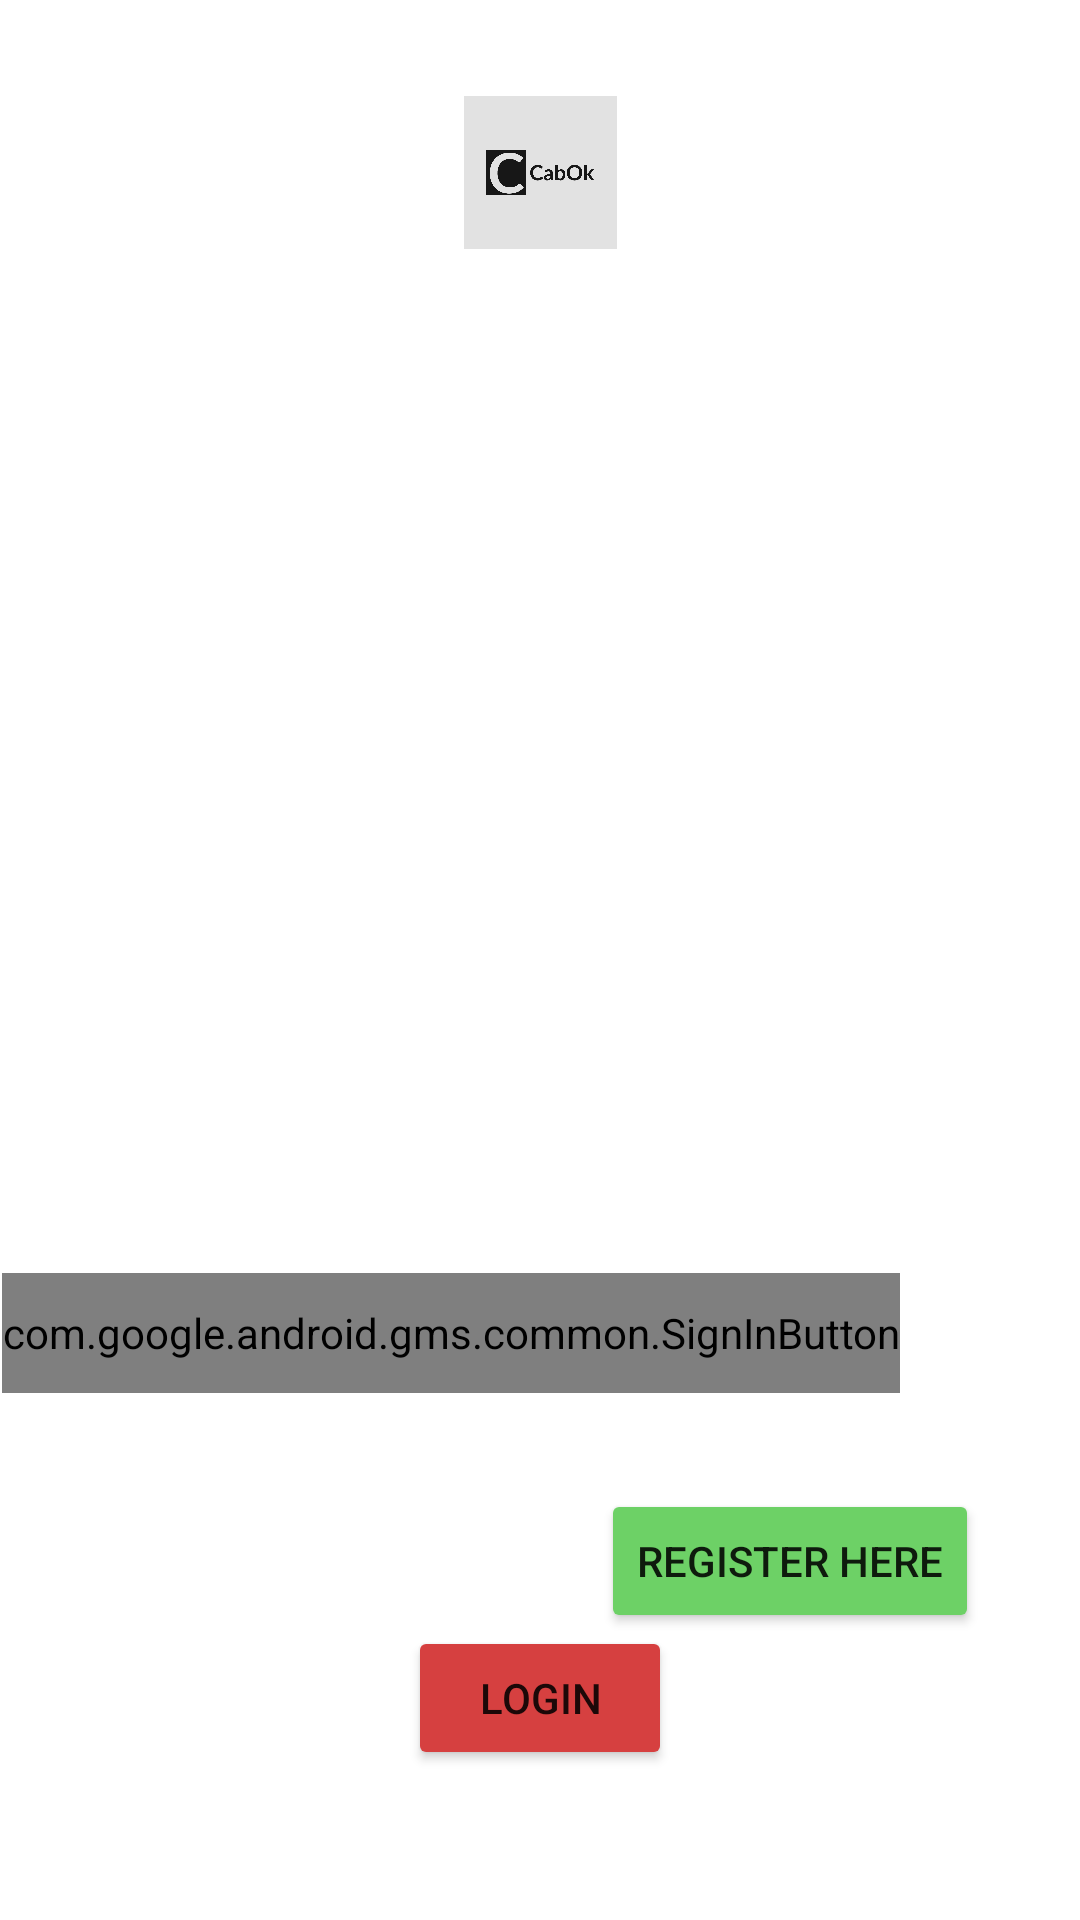

Layout XML and referenced resources for this Android screen:
<!-- AndroidManifest.xml: application theme Theme.ERikshawBookingAutomation -->
<!-- res/layout/fragment_start.xml -->
<?xml version="1.0" encoding="utf-8"?>
<layout xmlns:tools="http://schemas.android.com/tools"
    xmlns:android="http://schemas.android.com/apk/res/android"
    xmlns:app="http://schemas.android.com/apk/res-auto">
    <androidx.constraintlayout.widget.ConstraintLayout
        android:layout_width="match_parent"
        android:layout_height="wrap_content"
        tools:context=".loginFragment.LoginFragment">


        <ImageView
            android:id="@+id/start_fragment_image"
            android:layout_width="match_parent"
            android:layout_height="match_parent"
            android:scaleType="centerCrop"
            android:src="@drawable/marco_mons_3h5silxnoxa_unsplash"
            app:layout_constraintBottom_toBottomOf="parent"
            app:layout_constraintEnd_toEndOf="parent"
            app:layout_constraintStart_toStartOf="parent"
            app:layout_constraintTop_toTopOf="parent" />

        <Button
            android:id="@+id/login_button"
            android:layout_width="wrap_content"
            android:layout_height="wrap_content"
            android:layout_marginBottom="@dimen/login_button_margin_bottom"
            android:text="@string/login"
            app:backgroundTint="#D64040"
            app:layout_constraintBottom_toBottomOf="parent"
            app:layout_constraintEnd_toEndOf="parent"
            app:layout_constraintStart_toStartOf="parent" />

        <TextView
            android:id="@+id/welcome_text_view"
            android:layout_width="wrap_content"
            android:layout_height="wrap_content"
            android:layout_marginTop="@dimen/login_top_margin"
            android:text="@string/welcome"
            android:textColor="#FFFFFF"
            android:textSize="@dimen/text_login"
            app:layout_constraintEnd_toEndOf="parent"
            app:layout_constraintStart_toStartOf="parent"
            app:layout_constraintTop_toTopOf="@+id/start_fragment_image" />

        <TextView
            android:id="@+id/below_welcome_text"
            android:layout_width="wrap_content"
            android:layout_height="wrap_content"
            android:layout_marginTop="@dimen/please_login_to_proceed_top_margin"
            android:text="@string/please_login_to_proceed"
            android:textColor="#FFFFFF"
            android:textSize="@dimen/please_login_to_proceed_text_size"
            app:layout_constraintEnd_toEndOf="parent"
            app:layout_constraintStart_toStartOf="parent"
            app:layout_constraintTop_toBottomOf="@+id/welcome_text_view" />

        <EditText
            android:id="@+id/email_edit_text"
            android:layout_width="@dimen/email_edit_text_width"
            android:layout_height="@dimen/email_edit_text_height"
            android:layout_marginTop="@dimen/email_edit_text_margin_top"
            android:ems="10"
            android:hint="@string/email_edit_text_hint"
            android:inputType="textPersonName"
            android:textColor="#FFFFFF"
            android:padding="@dimen/email_edit_text_padding"
            android:textColorHint="@color/white"
            android:background="@drawable/border_styles"
            app:layout_constraintEnd_toEndOf="parent"
            app:layout_constraintStart_toStartOf="parent"
            app:layout_constraintTop_toBottomOf="@+id/below_welcome_text" />

        <EditText
            android:id="@+id/password_edit_text"
            android:layout_width="@dimen/password_edit_text_width"
            android:layout_height="@dimen/password_edit_text_height"
            android:layout_marginTop="@dimen/password_edit_text_margin_top"
            android:ems="10"
            android:hint="@string/password_edit_text_hint"
            android:textColorHint="@color/white"
            android:background="@drawable/border_styles"
            android:padding="@dimen/passwordedit_text_padding"
            android:inputType="textPassword"
            android:textColor="#FFFFFF"
            app:layout_constraintEnd_toEndOf="@+id/start_fragment_image"
            app:layout_constraintStart_toStartOf="@+id/start_fragment_image"
            app:layout_constraintTop_toBottomOf="@+id/email_edit_text" />

        <com.google.android.gms.common.SignInButton
            android:id="@+id/google_sign_in_button"
            android:layout_width="wrap_content"
            android:layout_height="@dimen/google_sign_in_button_height"
            android:layout_marginTop="@dimen/google_sign_in_button_margin_top"
            android:layout_marginEnd="@dimen/google_sign_in_button_margin_end"
            app:layout_constraintEnd_toEndOf="parent"
            app:layout_constraintTop_toBottomOf="@+id/or_text_view" />

        <TextView
            android:id="@+id/sign_in_with_google"
            android:layout_width="wrap_content"
            android:layout_height="@dimen/sign_in_with_google_text_height"
            android:layout_marginStart="@dimen/sign_in_with_google_text_margin_start"
            android:layout_marginTop="@dimen/sign_in_with_google_text_margin_top"
            android:layout_marginEnd="@dimen/sign_in_with_google_text_margin_end"
            android:text="@string/sign_in_with_google"
            android:textColor="#FFFFFF"
            android:textSize="@dimen/sign_in_with_google_text_size"
            app:layout_constraintEnd_toStartOf="@+id/google_sign_in_button"
            app:layout_constraintStart_toStartOf="parent"
            app:layout_constraintTop_toBottomOf="@+id/or_text_view" />

        <TextView
            android:id="@+id/dont_have_account"
            android:layout_width="wrap_content"
            android:layout_height="@dimen/donthave_account_text_height"
            android:layout_marginStart="@dimen/donthave_account_margin_start"
            android:text="@string/dont_have_account"
            android:textColor="#FFFFFF"
            android:textSize="@dimen/dont_have_account_text_size"
            app:layout_constraintBaseline_toBaselineOf="@+id/register_button"
            app:layout_constraintStart_toStartOf="parent" />

        <Button
            android:id="@+id/register_button"
            android:layout_width="wrap_content"
            android:layout_height="@dimen/register_button_height"
            android:layout_marginTop="@dimen/register_button_margin_top"
            android:layout_marginEnd="@dimen/register_button_margin_end"
            android:backgroundTint="#6DD166"
            android:text="@string/register_button_text"
            app:layout_constraintEnd_toEndOf="parent"
            app:layout_constraintStart_toEndOf="@+id/dont_have_account"
            app:layout_constraintTop_toBottomOf="@+id/google_sign_in_button" />

        <TextView
            android:id="@+id/or_text_view"
            android:layout_width="wrap_content"
            android:layout_height="wrap_content"
            android:layout_marginTop="@dimen/or_text_view_margin_top"
            android:text="@string/OR_string"
            android:textColor="#FFFFFF"
            android:textSize="@dimen/or_text_view_text_size"
            app:layout_constraintEnd_toEndOf="parent"
            app:layout_constraintStart_toStartOf="parent"
            app:layout_constraintTop_toBottomOf="@+id/password_edit_text" />

        <ImageView
            android:id="@+id/imageView3"
            android:layout_width="110dp"
            android:layout_height="51dp"
            android:layout_marginTop="32dp"
            app:layout_constraintEnd_toEndOf="parent"
            app:layout_constraintStart_toStartOf="parent"
            app:layout_constraintTop_toTopOf="parent"
            app:srcCompat="@drawable/cabok_logos" />

    </androidx.constraintlayout.widget.ConstraintLayout>
</layout>
<!-- resources referenced by this layout -->
<resources>
  <dimen name="dont_have_account_text_size">15sp</dimen>
  <dimen name="donthave_account_margin_start">44dp</dimen>
  <dimen name="donthave_account_text_height">40dp</dimen>
  <dimen name="email_edit_text_height">50dp</dimen>
  <dimen name="email_edit_text_margin_top">32dp</dimen>
  <dimen name="email_edit_text_padding">7dp</dimen>
  <dimen name="email_edit_text_width">300dp</dimen>
  <dimen name="google_sign_in_button_height">40dp</dimen>
  <dimen name="google_sign_in_button_margin_end">60dp</dimen>
  <dimen name="google_sign_in_button_margin_top">16dp</dimen>
  <dimen name="login_button_margin_bottom">50dp</dimen>
  <dimen name="login_top_margin">80dp</dimen>
  <dimen name="or_text_view_margin_top">16dp</dimen>
  <dimen name="or_text_view_text_size">15sp</dimen>
  <dimen name="password_edit_text_height">50dp</dimen>
  <dimen name="password_edit_text_margin_top">24dp</dimen>
  <dimen name="password_edit_text_width">300dp</dimen>
  <dimen name="passwordedit_text_padding">7dp</dimen>
  <dimen name="please_login_to_proceed_text_size">20sp</dimen>
  <dimen name="please_login_to_proceed_top_margin">16dp</dimen>
  <dimen name="register_button_height">48dp</dimen>
  <dimen name="register_button_margin_end">16dp</dimen>
  <dimen name="register_button_margin_top">32dp</dimen>
  <dimen name="sign_in_with_google_text_height">40dp</dimen>
  <dimen name="sign_in_with_google_text_margin_end">8dp</dimen>
  <dimen name="sign_in_with_google_text_margin_start">32dp</dimen>
  <dimen name="sign_in_with_google_text_margin_top">16dp</dimen>
  <dimen name="sign_in_with_google_text_size">15sp</dimen>
  <dimen name="text_login">70sp</dimen>
  <!-- drawable border_styles (drawable) -->
  <?xml version="1.0" encoding="utf-8"?>
  <shape android:shape="rectangle"
      xmlns:android="http://schemas.android.com/apk/res/android">
      <stroke
          android:color="@color/white"
          android:width="1dp"
          />
      <corners
          android:radius="5dp"
          />
  </shape>
  <!-- drawable cabok_logos: jpeg bitmap (drawable-xxhdpi, 54702 bytes) -->
  <string name="OR_string">OR</string>
  <string name="dont_have_account">Don\'t Have Account?</string>
  <string name="email_edit_text_hint">Email Address</string>
  <string name="login">Login</string>
  <string name="password_edit_text_hint">Password</string>
  <string name="please_login_to_proceed">Please Login to Proceed</string>
  <string name="register_button_text">Register Here</string>
  <string name="sign_in_with_google">Sign in with Google</string>
  <string name="welcome">CabOk</string>
  <style name="Theme.ERikshawBookingAutomation" parent="Theme.MaterialComponents.DayNight.DarkActionBar">
          
          <item name="colorPrimary">@color/purple_500</item>
          <item name="colorPrimaryVariant">@color/purple_700</item>
          <item name="colorOnPrimary">@color/white</item>
          
          <item name="colorSecondary">@color/teal_200</item>
          <item name="colorSecondaryVariant">@color/teal_700</item>
          <item name="colorOnSecondary">@color/black</item>
          
          <item name="android:statusBarColor" tools:targetApi="l">?attr/colorPrimaryVariant</item>
          
      </style>
  <!-- not gathered from this repository: default colours our renderer supplied (Android Studio template values) -->
  <color name="purple_500">#FF6200EE</color>
  <color name="purple_700">#FF3700B3</color>
  <color name="teal_200">#FF03DAC5</color>
  <color name="teal_700">#FF018786</color>
  <color name="black">#FF000000</color>
  <color name="white">#FFFFFFFF</color>
</resources>
